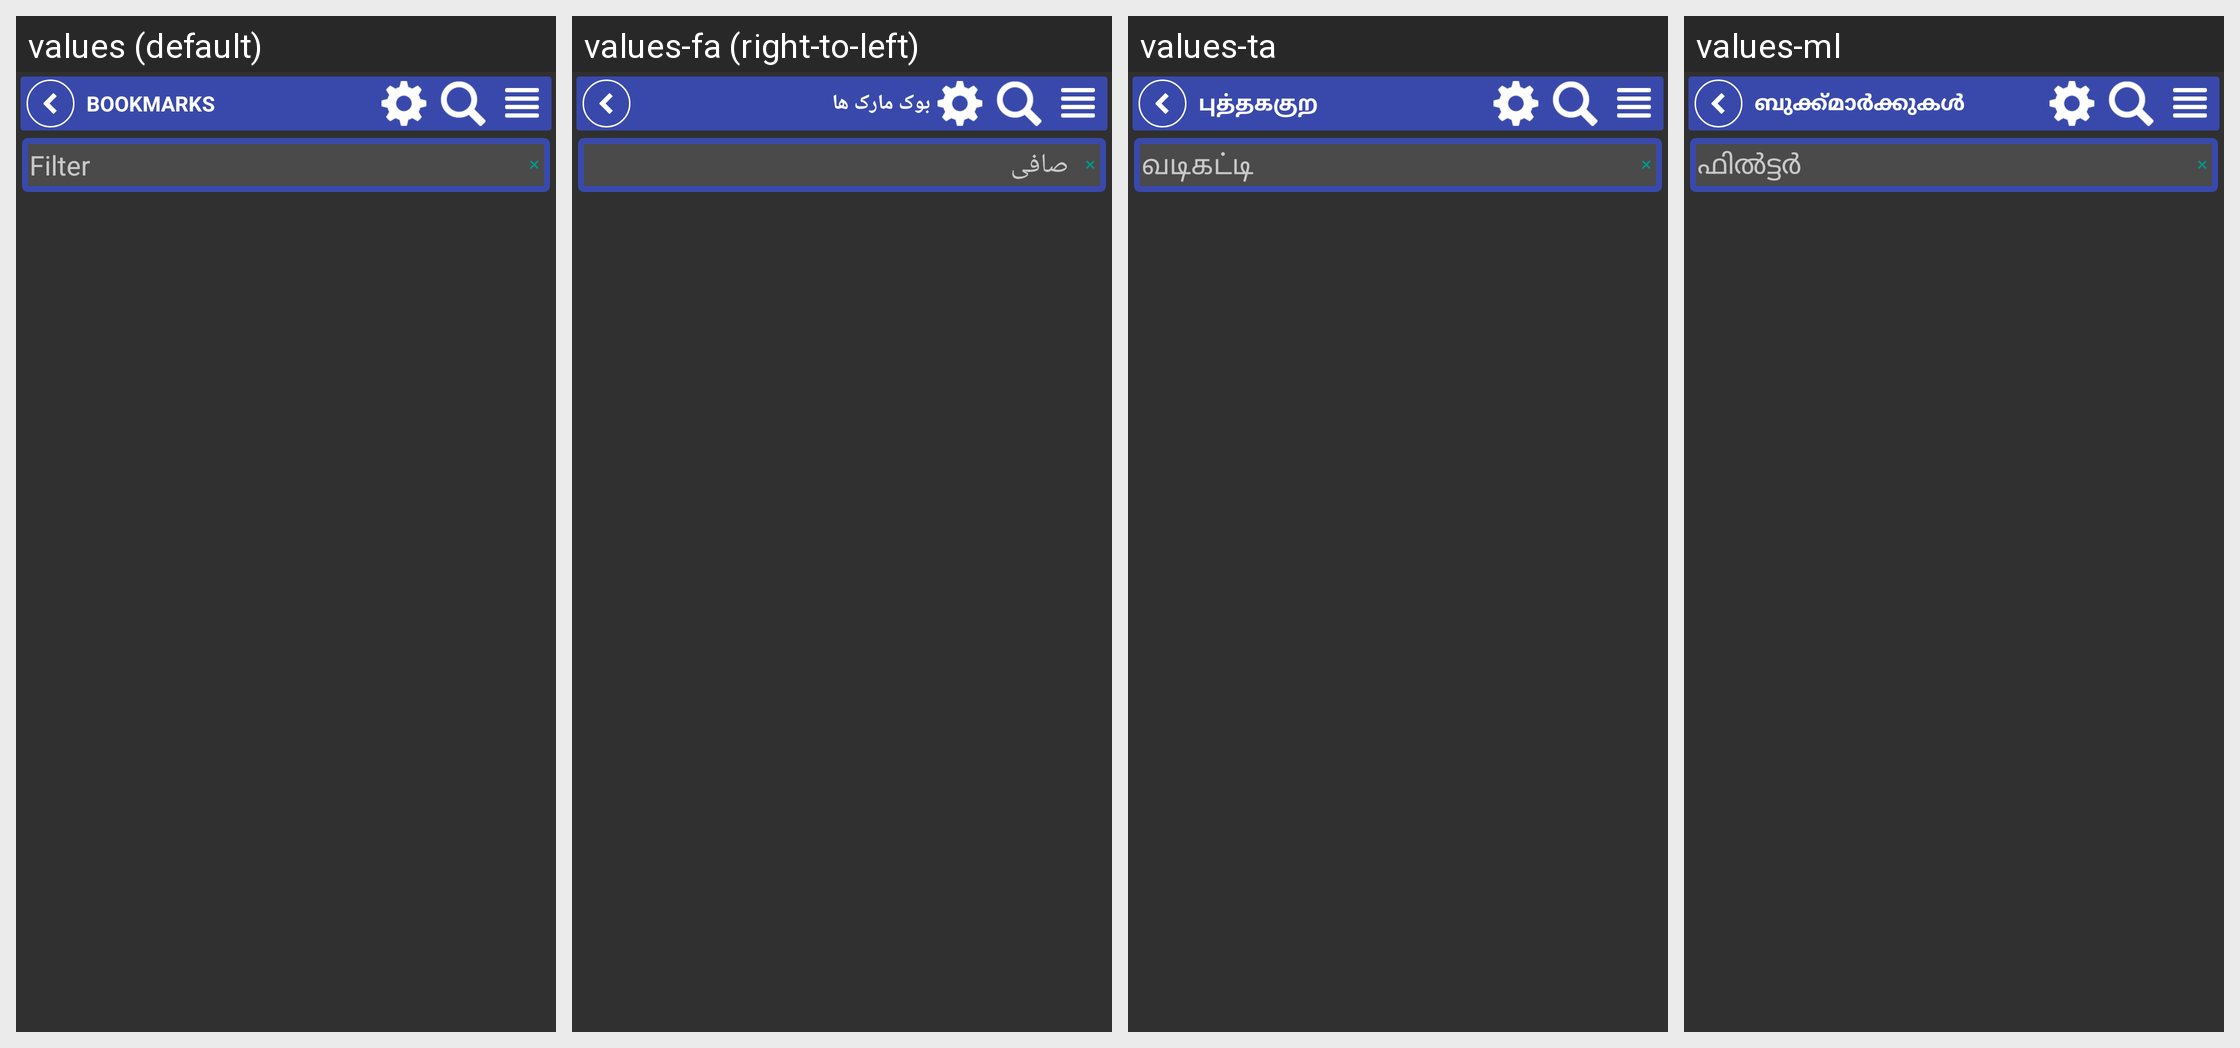

Strings drawn on this Android screen and how each of the app's shown locales translates them:
Android screen res/layout/fragment_bookmarks2.xml rendered under 4 locales, left to right: values (default), values-fa (right-to-left), values-ta, values-ml. Device: Nexus 5 (rendered at 1080×1920; each locale shown at half size, 540×960, under a caption strip naming it); theme StyledIndicatorsBlack.
Other locales in the repository, not shown: values-ar, values-be, values-bg, values-ca, values-cs, values-de, values-el, values-es, values-eu, values-fi, values-fr, values-ga, values-gl, values-he, values-hi, values-hu, values-id, values-it, values-iw, values-ja, values-kk, values-ko, values-la, values-lt, values-nl, values-no, values-pl, values-pt, values-ro, values-ru, values-sc, values-sk, values-sv, values-sw, values-th, values-tr, values-uk, values-vi, values-zh-rCN, values-zh-rTW.
Strings drawn on this screen, with the default value and each locale's value (text and hints the layout hard-codes, and strings that could not be matched under every locale, appear in the picture but are not listed):

bookmarks
  values: Bookmarks
  values-fa: بوک مارک ها
  values-ta: புத்தககுற
  values-ml: ബുക്ക്മാർക്കുകൾ

filter
  values: Filter
  values-fa: صافی
  values-ta: வடிகட்டி
  values-ml: ഫിൽട്ടർ
